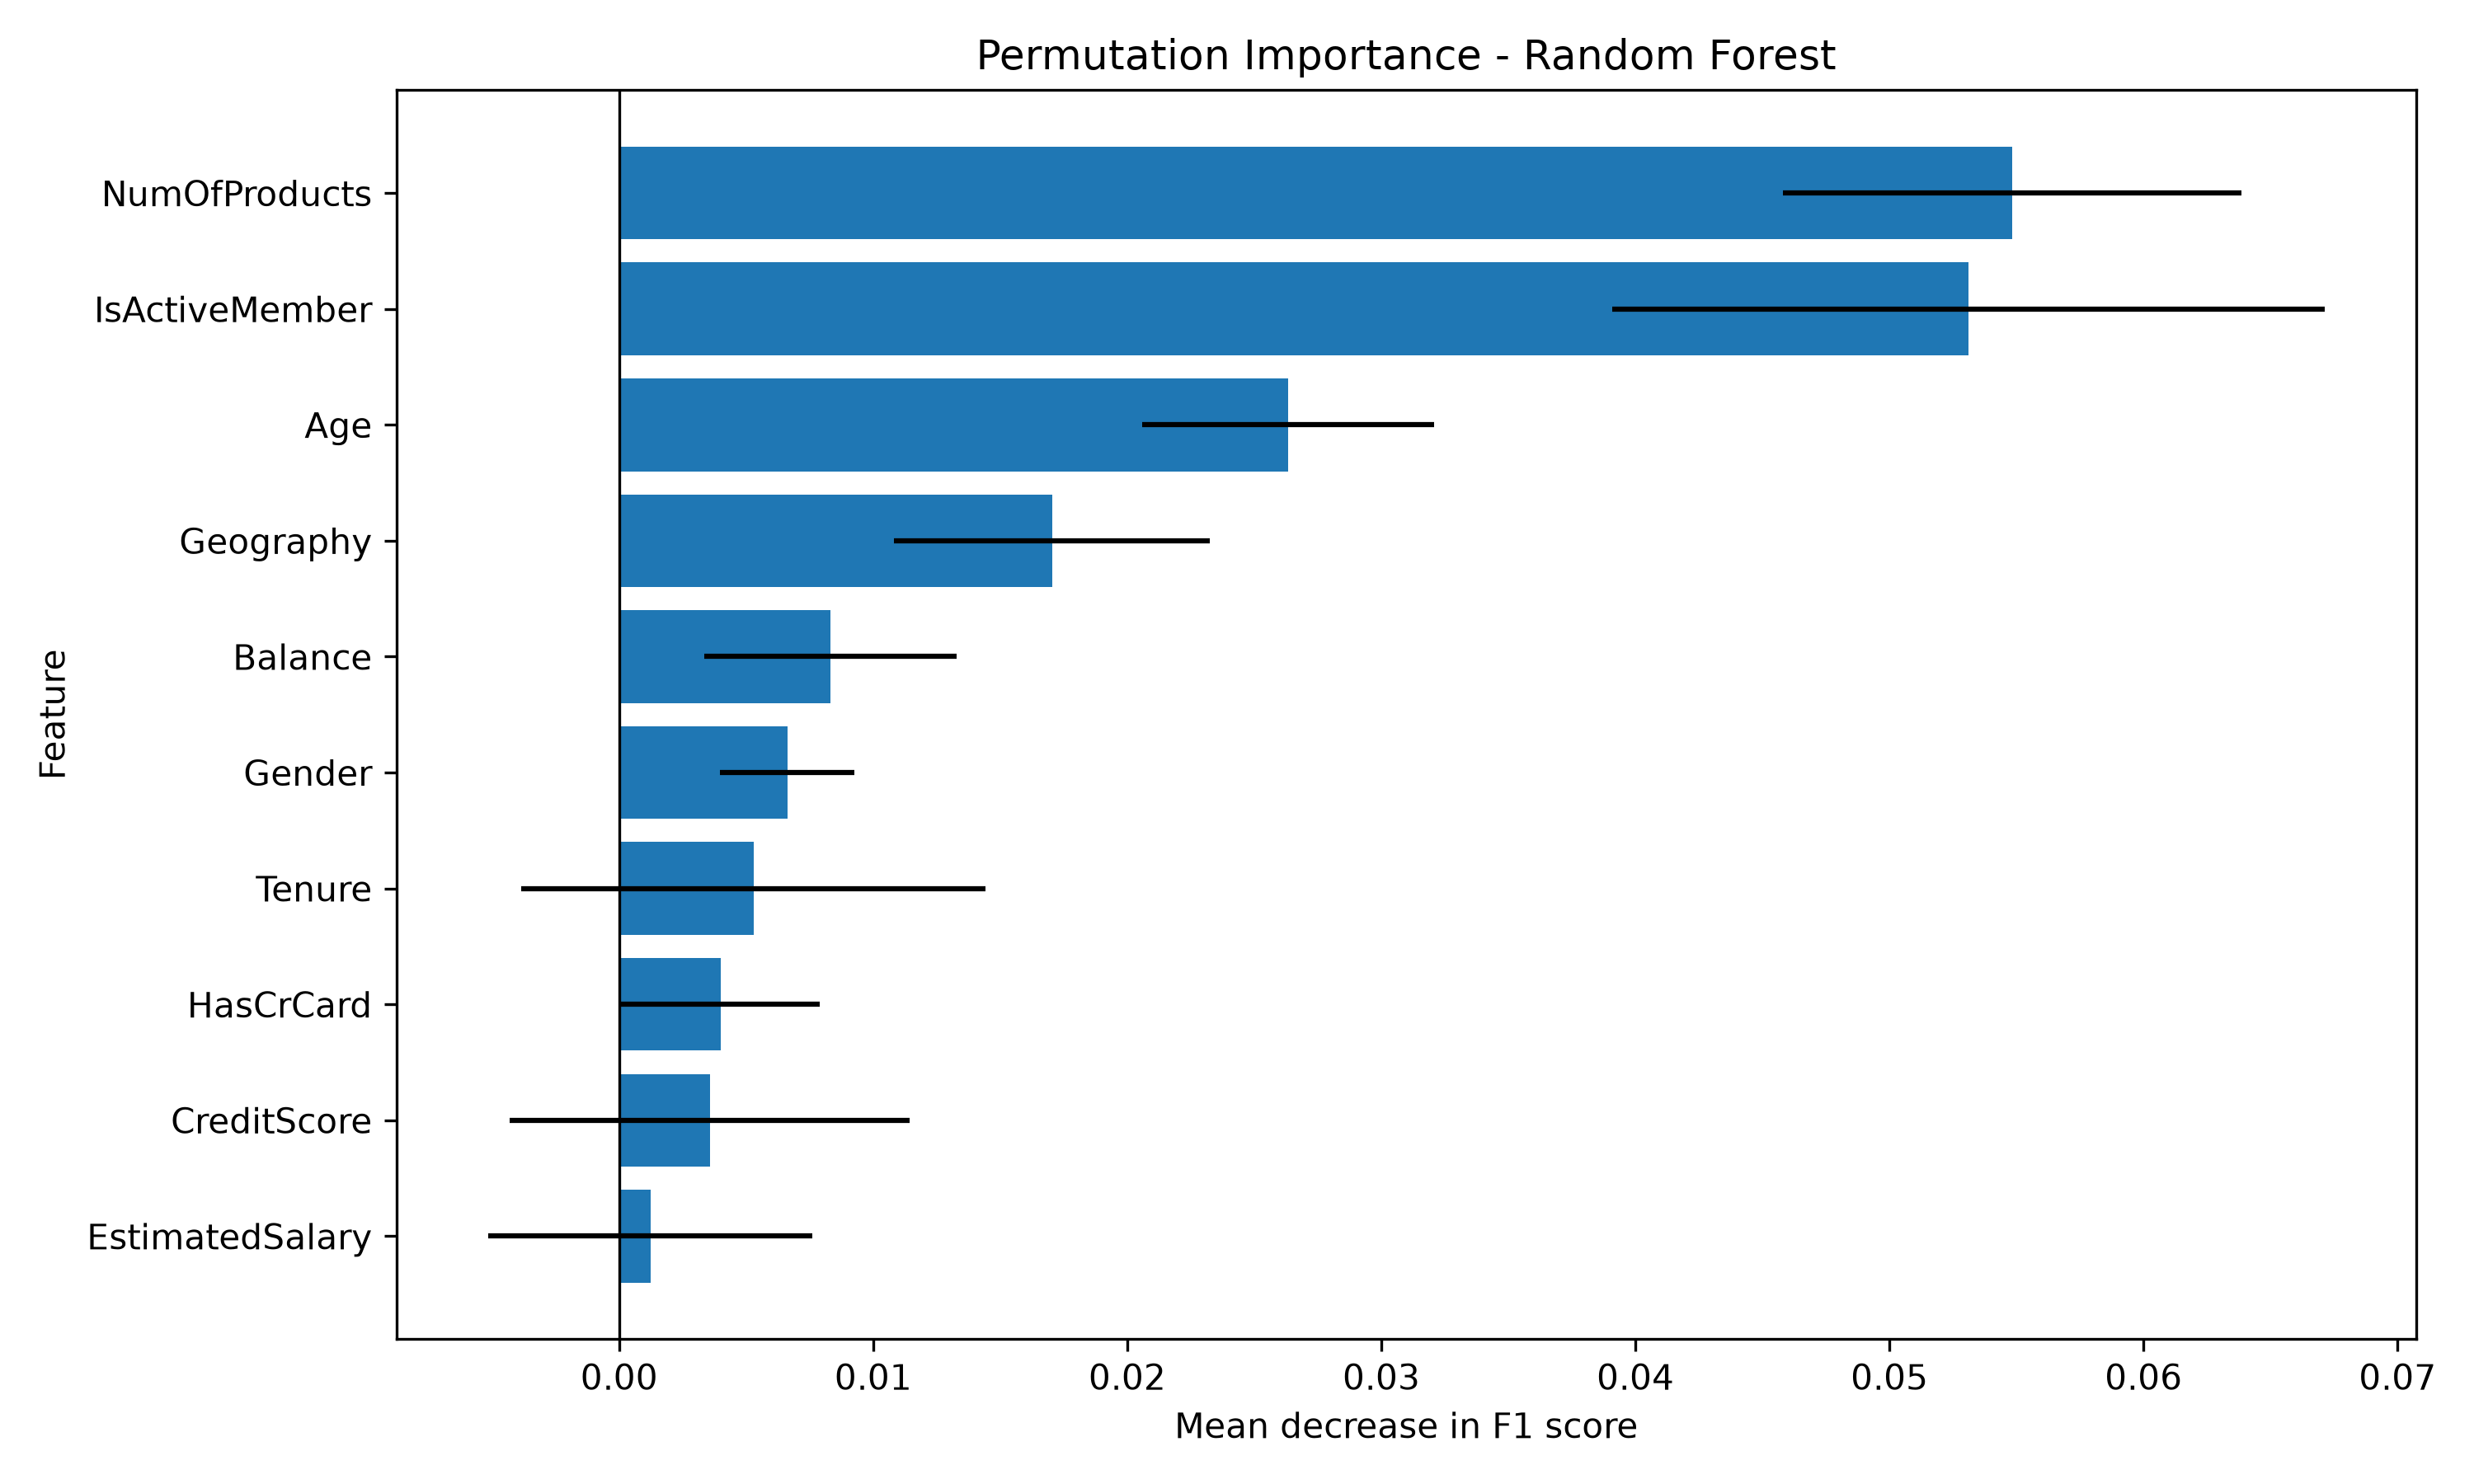

Values plotted in this chart, from the file beside it:
Feature, Importance_Mean, Importance_Std
NumOfProducts, 0.05483, 0.009032
IsActiveMember, 0.05311, 0.01401
Age, 0.02634, 0.005749
Geography, 0.01703, 0.006212
Balance, 0.008327, 0.004968
Gender, 0.006623, 0.002645
Tenure, 0.005292, 0.009135
HasCrCard, 0.003993, 0.003917
CreditScore, 0.003564, 0.007874
EstimatedSalary, 0.001224, 0.006384
